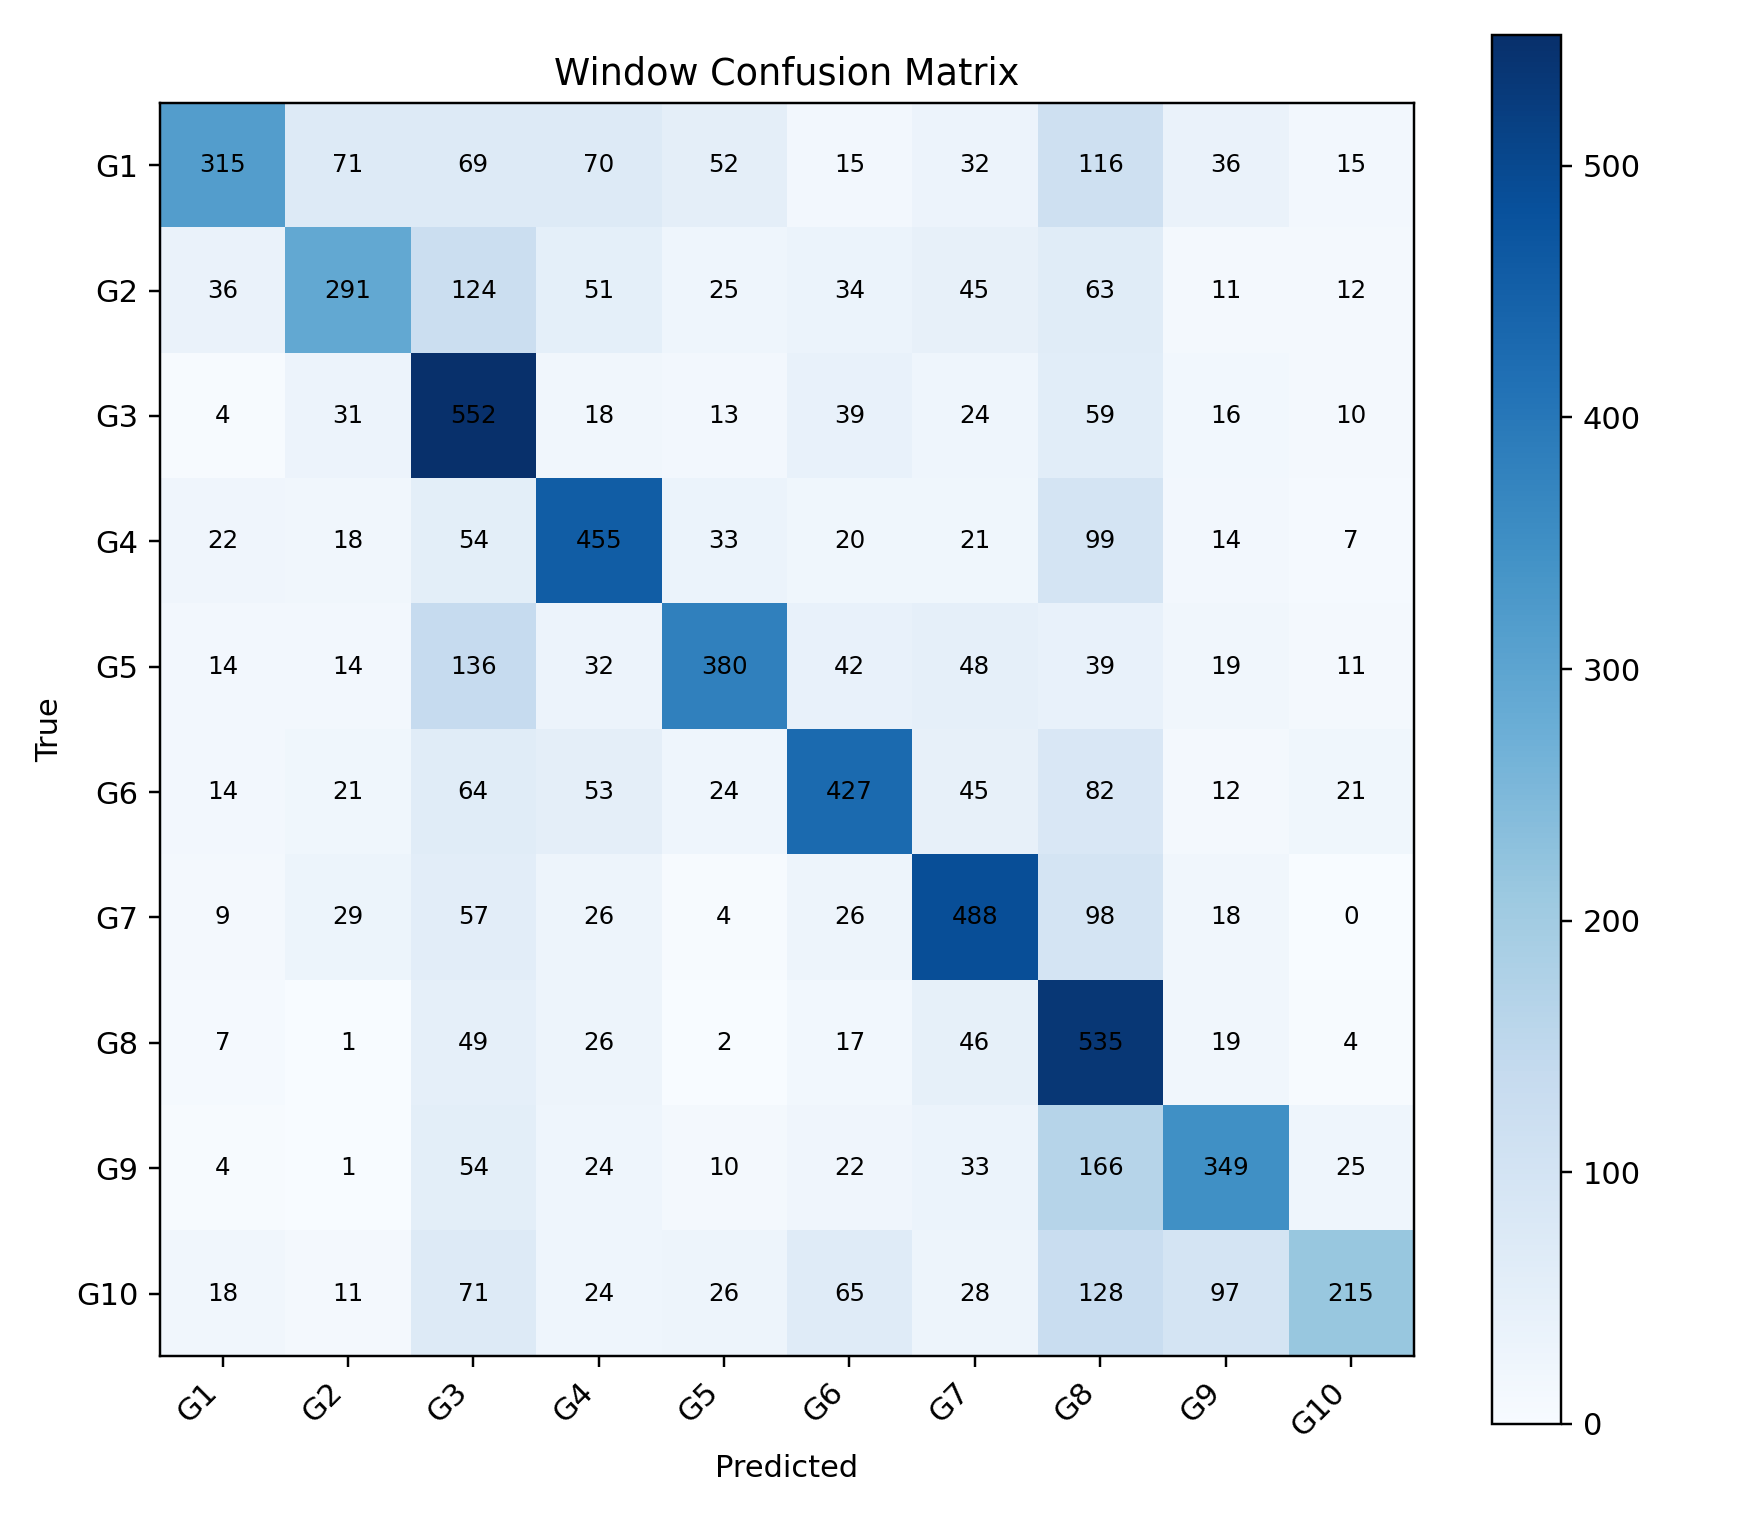

The file beside this chart, header and first rows:
, G1, G2, G3, G4, G5, G6, G7, G8, G9, G10
G1, 315, 71, 69, 70, 52, 15, 32, 116, 36, 15
G2, 36, 291, 124, 51, 25, 34, 45, 63, 11, 12
G3, 4, 31, 552, 18, 13, 39, 24, 59, 16, 10
G4, 22, 18, 54, 455, 33, 20, 21, 99, 14, 7
G5, 14, 14, 136, 32, 380, 42, 48, 39, 19, 11
G6, 14, 21, 64, 53, 24, 427, 45, 82, 12, 21
G7, 9, 29, 57, 26, 4, 26, 488, 98, 18, 0
G8, 7, 1, 49, 26, 2, 17, 46, 535, 19, 4
G9, 4, 1, 54, 24, 10, 22, 33, 166, 349, 25
G10, 18, 11, 71, 24, 26, 65, 28, 128, 97, 215
